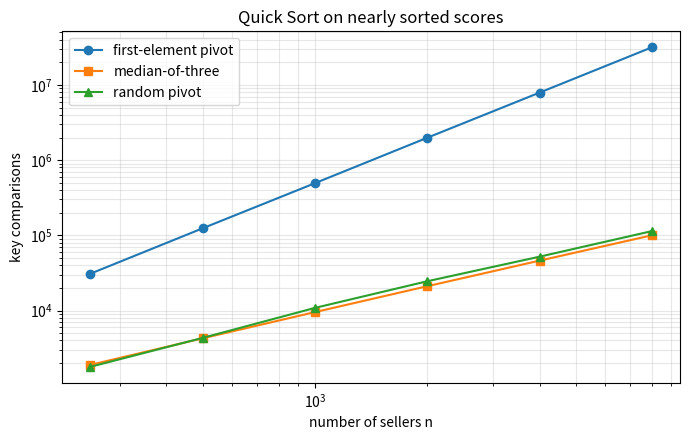

Source code (Python): (Note: this script raises an exception after producing the figure.)
"""
KartIQ - Module 2: Live Seller Leaderboard using Quick Sort.

Compares three pivot strategies on nearly sorted data:
    first   - current implementation (pivot = first element)
    median3 - median of first, middle and last element (proposed)
    random  - uniformly random pivot

Quick sort is implemented iteratively with an explicit stack (smaller side
processed first for the proposed variants) so that the O(n) recursion depth
of the first-element pivot cannot crash the interpreter.

Run:  python3 quick_sort.py
"""
import math
import os
import random

SAMPLE_SCORES = [42, 17, 63, 8, 55, 29]


class Stats:
    def __init__(self):
        self.comparisons = 0
        self.max_depth = 0


# --------------------------------------------------------------------------
# Partition (Lomuto style, pivot is moved to a[lo] first)
# --------------------------------------------------------------------------
def partition(a, lo, hi, stats, verbose=False):
    pivot = a[lo]
    i = lo
    if verbose:
        print(f"  pivot = {pivot}   array = {a[lo:hi+1]}")
    for j in range(lo + 1, hi + 1):
        stats.comparisons += 1
        if a[j] < pivot:
            i += 1
            a[i], a[j] = a[j], a[i]
            if verbose:
                print(f"  j={j}: {a[i]:>2} < {pivot} -> i={i}, swap  -> {a[lo:hi+1]}")
        elif verbose:
            print(f"  j={j}: {a[j]:>2} >= {pivot} -> no swap            -> {a[lo:hi+1]}")
    a[lo], a[i] = a[i], a[lo]
    if verbose:
        print(f"  place pivot: swap a[{lo}] and a[{i}]  -> {a[lo:hi+1]}  (pivot index {i})")
    return i


def choose_pivot(a, lo, hi, strategy, stats):
    """Move the chosen pivot to a[lo]."""
    if strategy == "first":
        return
    if strategy == "random":
        p = random.randint(lo, hi)
    elif strategy == "median3":
        mid = (lo + hi) // 2
        x, y, z = a[lo], a[mid], a[hi]
        stats.comparisons += 3            # three comparisons to find the median
        if (x <= y <= z) or (z <= y <= x):
            p = mid
        elif (y <= x <= z) or (z <= x <= y):
            p = lo
        else:
            p = hi
    else:
        raise ValueError(strategy)
    a[lo], a[p] = a[p], a[lo]


def quick_sort(a, strategy="first", stats=None, cutoff=1):
    """Iterative quick sort. Returns Stats."""
    stats = stats or Stats()
    stack = [(0, len(a) - 1, 1)]
    while stack:
        lo, hi, depth = stack.pop()
        stats.max_depth = max(stats.max_depth, depth)
        if hi - lo + 1 <= cutoff:
            continue
        choose_pivot(a, lo, hi, strategy, stats)
        p = partition(a, lo, hi, stats)
        left, right = (lo, p - 1), (p + 1, hi)
        # push the LARGER side first so the smaller side is handled next
        if (left[1] - left[0]) > (right[1] - right[0]):
            stack.append((*left, depth + 1)); stack.append((*right, depth + 1))
        else:
            stack.append((*right, depth + 1)); stack.append((*left, depth + 1))
    return stats


def nearly_sorted(n, swaps, seed):
    rnd = random.Random(seed)
    a = list(range(1, n + 1))
    for _ in range(swaps):
        i = rnd.randrange(n - 1)
        a[i], a[i + 1] = a[i + 1], a[i]          # small local disturbance
    return a


def main():
    print("=" * 72)
    print("MODULE 2 - ONE PARTITION STEP ON THE SAMPLE SCORES (first-element pivot)")
    print("=" * 72)
    a = list(SAMPLE_SCORES)
    print("Input:", a)
    st = Stats()
    p = partition(a, 0, len(a) - 1, st, verbose=True)
    print(f"Result: left part {a[:p]} | pivot {a[p]} | right part {a[p+1:]}")
    print(f"Comparisons in this partition: {st.comparisons}  (= n - 1)")

    b = list(SAMPLE_SCORES)
    s = quick_sort(b, "first")
    print("\nFull sort of the sample:", b, "comparisons:", s.comparisons)

    print("\n" + "=" * 72)
    print("EXPERIMENT - nearly sorted data (1% of positions disturbed by adjacent swaps)")
    print("=" * 72)
    random.seed(5)
    sizes = [250, 500, 1000, 2000, 4000, 8000]
    table = []
    print(f"{'n':>6} {'first':>12} {'median3':>10} {'random':>10} {'n(n-1)/2':>12} "
          f"{'n lg n':>10} {'depth first':>12} {'depth med3':>11}")
    for n in sizes:
        data = nearly_sorted(n, max(1, n // 100), seed=n)
        r = {}
        for strat in ("first", "median3", "random"):
            d = list(data)
            s = quick_sort(d, strat)
            assert d == sorted(data), strat
            r[strat] = s
        table.append((n, r["first"].comparisons, r["median3"].comparisons,
                      r["random"].comparisons))
        print(f"{n:>6} {r['first'].comparisons:>12,} {r['median3'].comparisons:>10,} "
              f"{r['random'].comparisons:>10,} {n*(n-1)//2:>12,} {n*math.log2(n):>10,.0f} "
              f"{r['first'].max_depth:>12} {r['median3'].max_depth:>11}")

    print("\nFully sorted and reverse-sorted input (n = 2000):")
    for name, data in (("sorted", list(range(2000))), ("reverse", list(range(2000, 0, -1)))):
        out = []
        for strat in ("first", "median3", "random"):
            d = list(data)
            out.append(f"{strat}={quick_sort(d, strat).comparisons:,}")
        print(f"  {name:8}", "  ".join(out))

    print("\n" + "=" * 72)
    print("PRODUCTION ESTIMATE (n = 100,000 sellers, nearly sorted)")
    print("=" * 72)
    n = 100_000
    worst = n * (n - 1) // 2
    best = n * math.log2(n) - n + 1
    H = math.log(n) + 0.5772156649
    rnd_exp = 2 * (n + 1) * H - 4 * n
    print(f"First-element pivot (worst case) n(n-1)/2    = {worst:,}")
    print(f"Median-of-3 on nearly sorted ~ n lg n - n + 1 = {best:,.0f}")
    print(f"Random pivot, expected 2(n+1)H_n - 4n         = {rnd_exp:,.0f}")
    print(f"Reduction first -> median-of-3                 = {worst / best:,.0f} x fewer comparisons")
    print(f"Recursion depth: first = n-1 = {n-1:,};  median-of-3 ~ lg n = {math.log2(n):.1f}")

    try:
        import matplotlib
        matplotlib.use("Agg")
        import matplotlib.pyplot as plt
        ns = [t[0] for t in table]
        plt.figure(figsize=(7, 4.5))
        plt.plot(ns, [t[1] for t in table], "o-", label="first-element pivot")
        plt.plot(ns, [t[2] for t in table], "s-", label="median-of-three")
        plt.plot(ns, [t[3] for t in table], "^-", label="random pivot")
        plt.xscale("log"); plt.yscale("log")
        plt.xlabel("number of sellers n"); plt.ylabel("key comparisons")
        plt.title("Quick Sort on nearly sorted scores")
        plt.legend(); plt.grid(True, which="both", alpha=0.3); plt.tight_layout()
        out = os.path.join(os.path.dirname(__file__), "..", "Report",
                           "quick_sort_comparisons.png")
        plt.savefig(out, dpi=150)
        print("\nGraph saved to Report/quick_sort_comparisons.png")
    except ImportError:
        print("matplotlib not installed - graph skipped")


if __name__ == "__main__":
    main()
